Labelled photos from "data", an image-classification folder in azief27saclolo/Thesis-Project. The possible labels are: early blight leaf, healthy leaf, late blight leaf, septoria leaf.

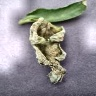
Label: late blight leaf

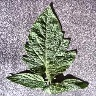
Label: healthy leaf

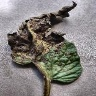
Label: early blight leaf

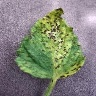
Label: septoria leaf

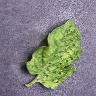
Label: septoria leaf

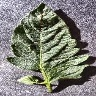
Label: healthy leaf
